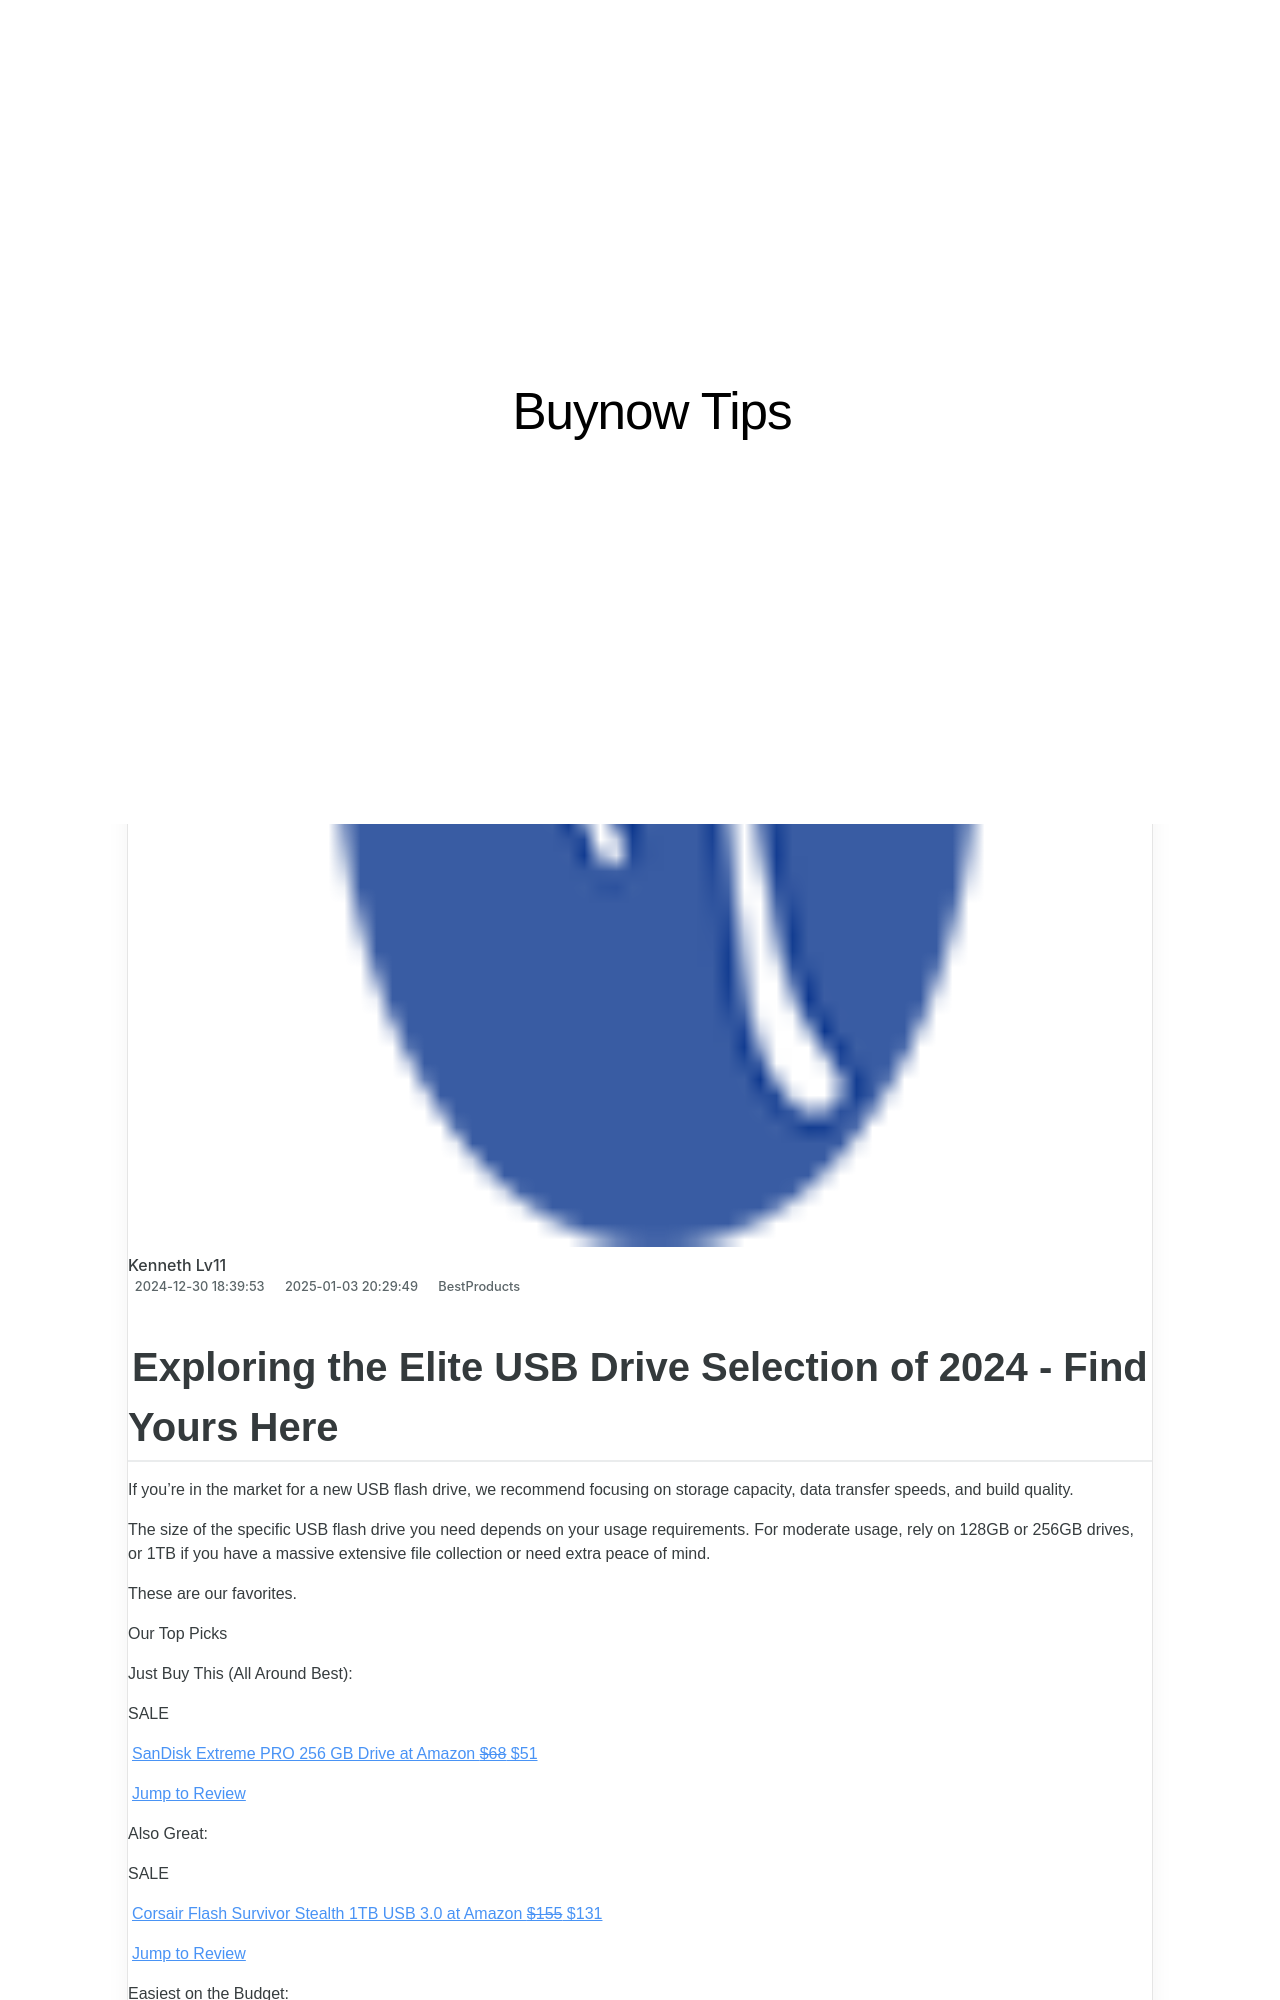

repository: techidaily/site-buynow-tips · page: selecting-the-superior-vehicle-compasses-of-2024/index.html · generator: jekyll

---
title: Selecting the Superior Vehicle Compasses of 2024
date: 2024-12-30T18:39:53.639Z
updated: 2025-01-03T20:29:49.565Z
categories:
  - BestProducts
description: This Article Describes Selecting the Superior Vehicle Compasses of 2024
excerpt: This Article Describes Selecting the Superior Vehicle Compasses of 2024
thumbnail: https://www.lifewire.com/thmb/KVPGh3OEcKmbh27tFRtiBEpcRzM=/540x405/filters:no_upscale():max_bytes(150000):strip_icc():format(webp)/SpyTecSTIGL300MA-ed9ab790f7494e4bbc70de738389adf9.jpg
---

## Exploring the Elite USB Drive Selection of 2024 - Find Yours Here

If you're in the market for a new USB flash drive, we recommend focusing on storage capacity, data transfer speeds, and build quality.

 The size of the specific USB flash drive you need depends on your usage requirements. For moderate usage, rely on 128GB or 256GB drives, or 1TB if you have a massive extensive file collection or need extra peace of mind.

 These are our favorites.

 Our Top Picks

 Just Buy This (All Around Best):

 SALE

[SanDisk Extreme PRO 256 GB Drive at Amazon   ~~$68~~  $51](https://www.amazon.com/SanDisk-128GB-Extreme-Solid-State/dp/B08GY3Z4JR?tag=lifewire-onsite-prod-20&ascsubtag=4141193%7Cna32008de9e534dcea3c0c57c5e79d33117%7CB08GY3Z4JR)

[Jump to Review](https://www.lifewire.com/#toc-just-buy-this-all-around-best-sandisk-extreme-pro-256-gb-drive)

 Also Great:

 SALE

[Corsair Flash Survivor Stealth 1TB USB 3.0 at Amazon   ~~$155~~  $131](https://www.amazon.com/dp/B084XPB9MX?tag=lifewire-onsite-prod-20&ascsubtag=4141193%7Cna32008de9e534dcea3c0c57c5e79d33117%7CB084XPB9MX)

[Jump to Review](https://www.lifewire.com/#toc-also-great-corsair-flash-survivor-stealth-1tb-usb-30-flash-drive)

 Easiest on the Budget:

[Kingston DataTraveler 70 at Amazon  $20](https://www.amazon.com/Kingston-DataTraveler-256GB-USB-C-DT70/dp/B0BSGD5ZB8?tag=lifewire-onsite-prod-20&ascsubtag=4141193%7Cna32008de9e534dcea3c0c57c5e79d33117%7CB0BSGD5ZB8)

[Jump to Review](https://www.lifewire.com/#toc-easiest-on-the-budget-kingston-datatraveler-70-usb-c-flash-drive)
